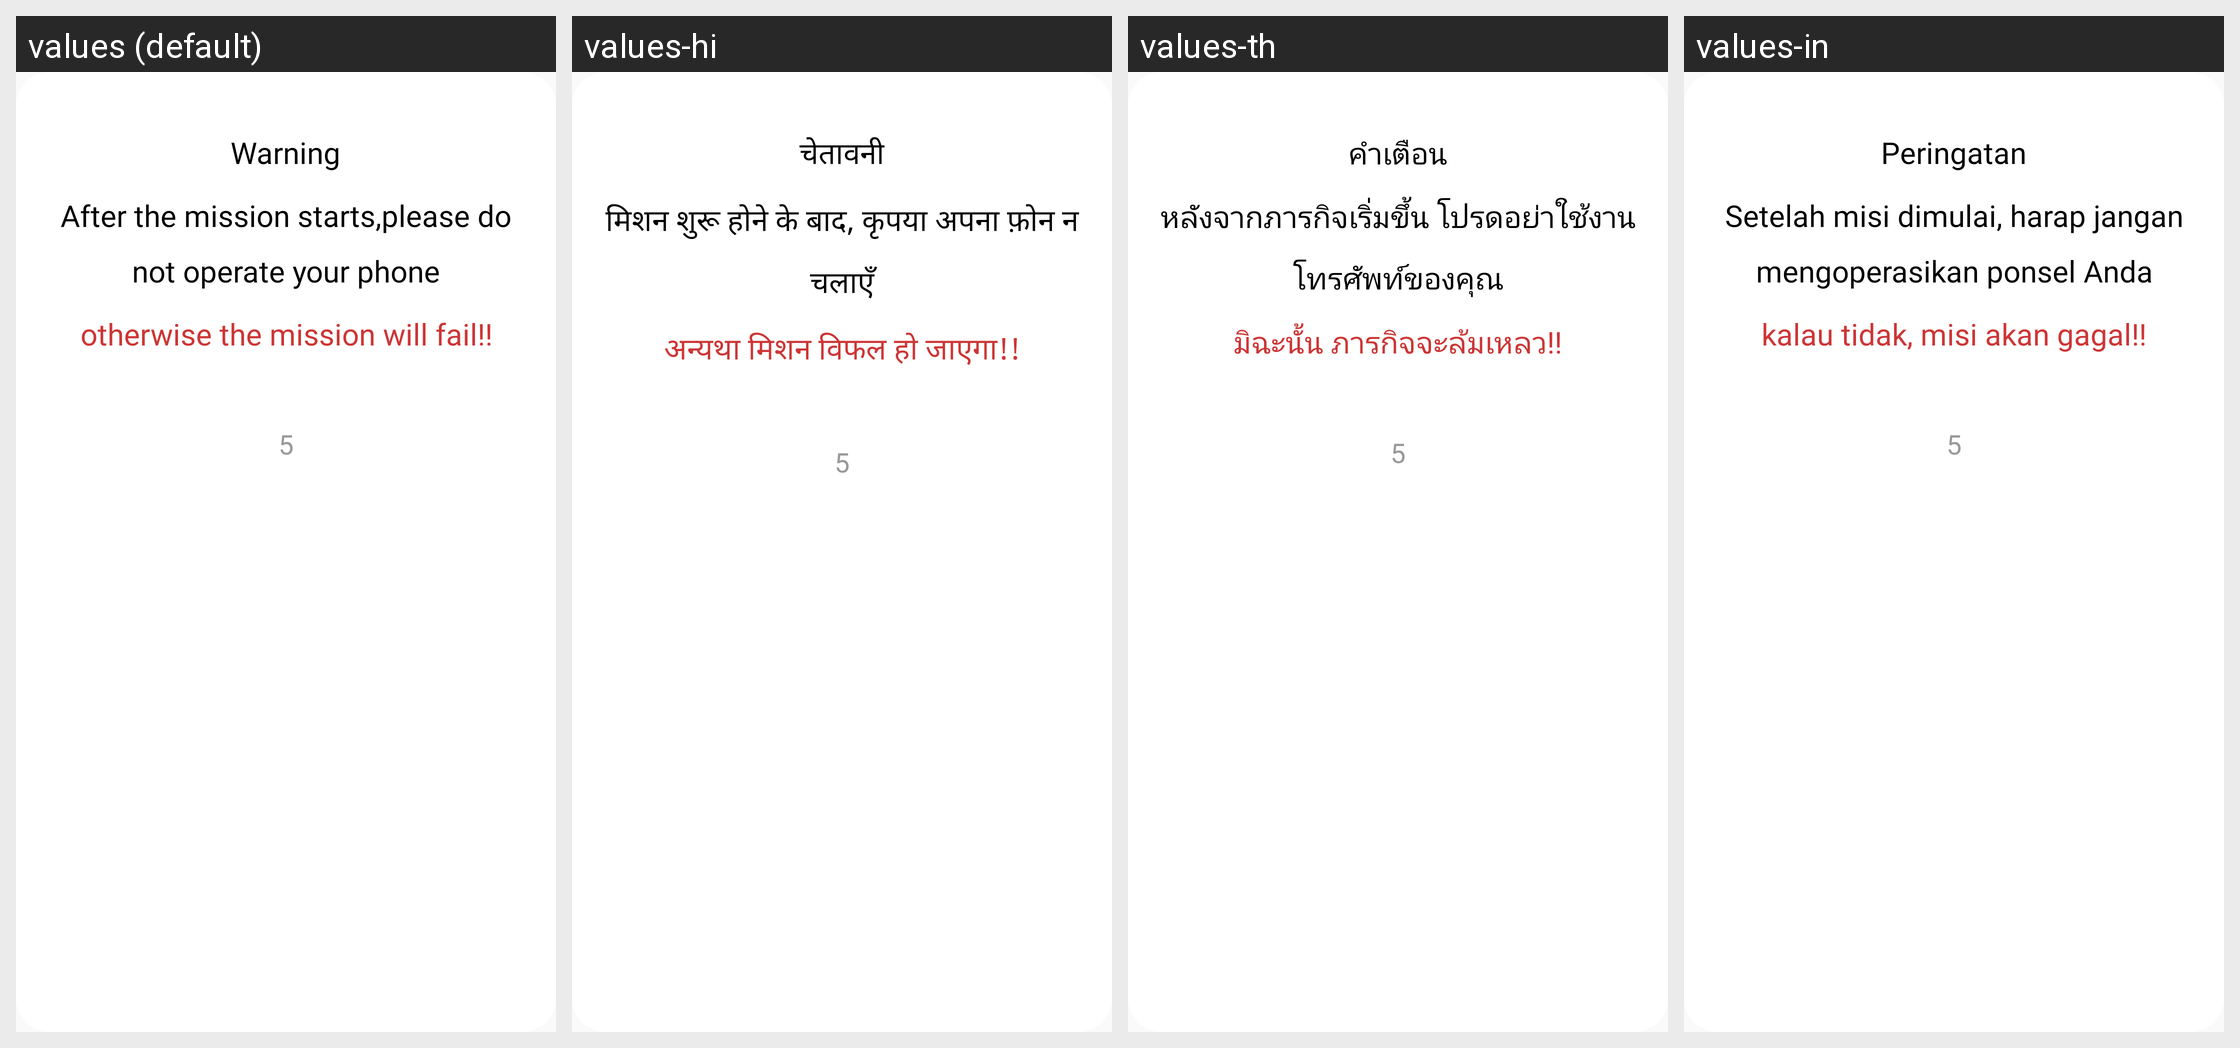

Strings drawn on this Android screen and how each of the app's shown locales translates them:
Android screen res/layout/layout_strong_pop.xml rendered under 4 locales, left to right: values (default), values-hi, values-th, values-in. Device: Nexus 5 (rendered at 1080×1920; each locale shown at half size, 540×960, under a caption strip naming it); theme ScriptTheme.
Other locales in the repository, not shown: values-af, values-am, values-as, values-az, values-bg, values-bn, values-bs, values-ca, values-co, values-cs, values-da, values-de, values-el, values-en, values-en-rCA, values-en-rGB, values-en-rIN, values-en-rXC, values-es, values-et, values-eu, values-fa, values-fr, values-fr-rCA, values-gl, values-it, values-iw, values-ja, values-kk, values-km, values-kn, values-ko, values-ky, values-lo, values-lt, values-mk, values-mn, values-ms, values-nb, values-ne, values-nl, values-no, values-or, values-pa, values-pl, values-pt, values-pt-rBR, values-ro, values-ru, values-sk, values-sl, values-sq, values-sr, values-sw, values-ta, values-te, values-tl, values-tr, values-ts, values-vi, values-zh, values-zh-rCN, values-zh-rHK, values-zh-rTW, values-zu.
Strings drawn on this screen, with the default value and each locale's value (text and hints the layout hard-codes, and strings that could not be matched under every locale, appear in the picture but are not listed):

notice_txt
  values: Warning
  values-hi: चेतावनी
  values-th: คำเตือน
  values-in: Peringatan

text_notice_hold
  values: After the mission starts,please do not operate your phone
  values-hi: मिशन शुरू होने के बाद, कृपया अपना फ़ोन न चलाएँ
  values-th: หลังจากภารกิจเริ่มขึ้น โปรดอย่าใช้งานโทรศัพท์ของคุณ
  values-in: Setelah misi dimulai, harap jangan mengoperasikan ponsel Anda

text_notice_hold2
  values: otherwise the mission will fail!!
  values-hi: अन्यथा मिशन विफल हो जाएगा!!
  values-th: มิฉะนั้น ภารกิจจะล้มเหลว!!
  values-in: kalau tidak, misi akan gagal!!
